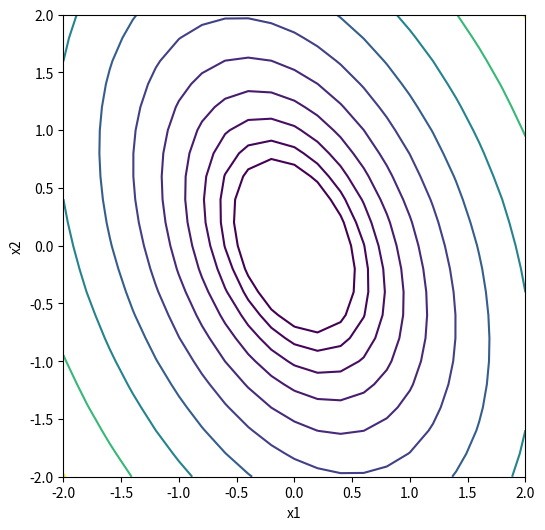
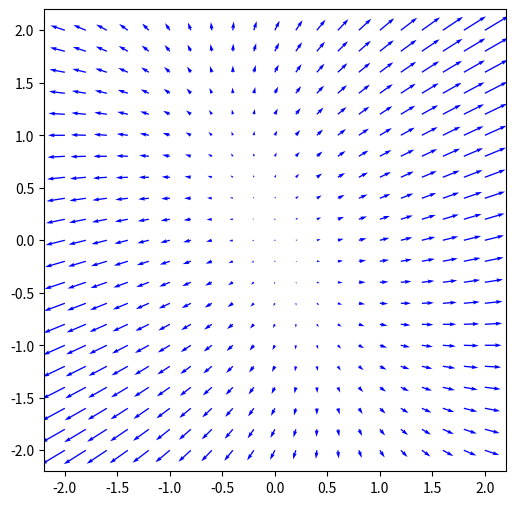
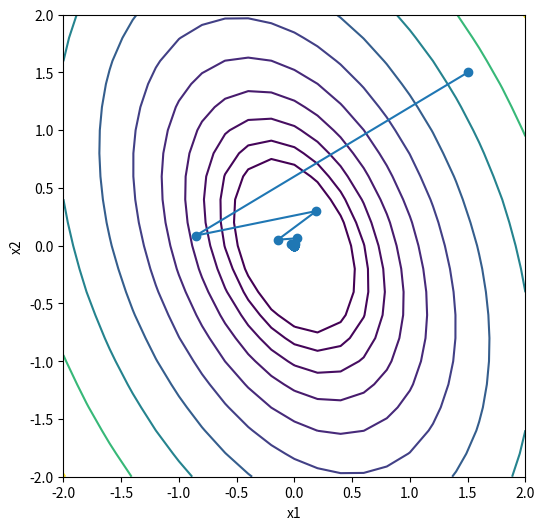

Python code for these plots, in order:
import numpy as np
import matplotlib.pyplot as plt

class GradientDescent:
    def __init__(self, fun, der, xi=0.3, tau=0.9, tol=1e-6, ite_max=2000):
        self.fun = fun         # 目的関数
        self.der = der         # 関数の勾配
        self.xi  = xi          # Armijo条件の定数
        self.tau = tau         # 方向微係数の学習率
        self.tol = tol         # 勾配ベクトルのL2ノルムがこの値より小さくなると計算を停止
        self.path = None       # 解の点列
        self.ite_max = ite_max # 最大反復回数
        
    def minimize(self, x):
        path = [x]
        
        for i in range(self.ite_max):
            grad = self.der(x)
            
            if np.linalg.norm(grad, ord=2)<self.tol:
                break
            else:
                beta = 1
                
                while self.fun(x - beta*grad) > (self.fun(x) - self.xi*beta*np.dot(grad, grad)):
                    # Armijo条件を満たすまでループする
                    beta = self.tau*beta
                    
                x = x - beta * grad
                path.append(x)
        
        self.opt_x = x                # 最適解
        self.opt_result = self.fun(x) # 関数の最小値
        self.path = np.array(path)    # 探索解の推移

def f(x):
    return 2*x[0]**2 + x[1]**2 + x[0]*x[1]

def f_der(x):
    return np.array([4*x[0] + x[1], x[0] + 2*x[1]])

x1 = np.linspace(-2, 2, 21)
x2 = np.linspace(-2, 2, 21)
x1_mesh, x2_mesh = np.meshgrid(x1, x2)
z = f(np.array((x1_mesh, x2_mesh)))

fig, ax = plt.subplots(figsize=(6, 6))
ax.contour(x1, x2, z, levels=np.logspace(-0.3, 1.2, 10))
ax.set_xlabel("x1")
ax.set_ylabel("x2")
ax.set_aspect('equal')
plt.show()


x1 = np.linspace(-2, 2, 21)
x2 = np.linspace(-2, 2, 21)
x1_mesh, x2_mesh = np.meshgrid(x1, x2)

grad = f_der(np.array((x1_mesh, x2_mesh)))
U = grad[0] # x1方向の勾配
V = grad[1] # x2方向の勾配

fig, ax = plt.subplots(figsize=(6, 6))
ax.quiver(x1, x2, U, V, color='blue')
ax.set_aspect('equal')
plt.show()

gd = GradientDescent(f, f_der)
init = np.array([1.5, 1.5])
gd.minimize(init)

path = gd.path

x1 = np.linspace(-2, 2, 21)
x2 = np.linspace(-2, 2, 21)
x1_mesh, x2_mesh = np.meshgrid(x1, x2)
z = f(np.array((x1_mesh, x2_mesh)))

fig, ax = plt.subplots(figsize=(6, 6))
ax.contour(x1, x2, z, levels=np.logspace(-0.3, 1.2, 10))
ax.plot(path[:,0], path[:,1], marker="o")
ax.set_xlabel("x1")
ax.set_ylabel("x2")
ax.set_aspect('equal')
plt.show()
